Labelled photos from "dataset-glomeruli", an image-classification folder in fauzanaqil/combination-deep-transfer-learning. The possible labels are: focal, normal, sclerosed.

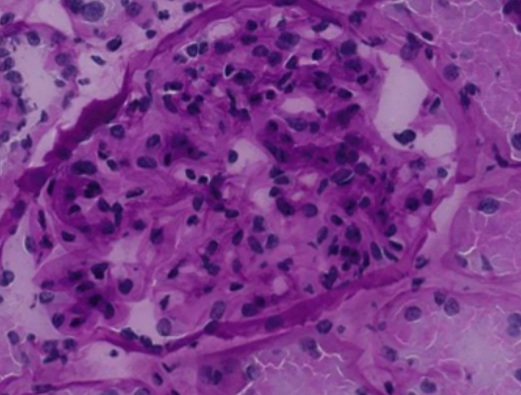
Label: normal

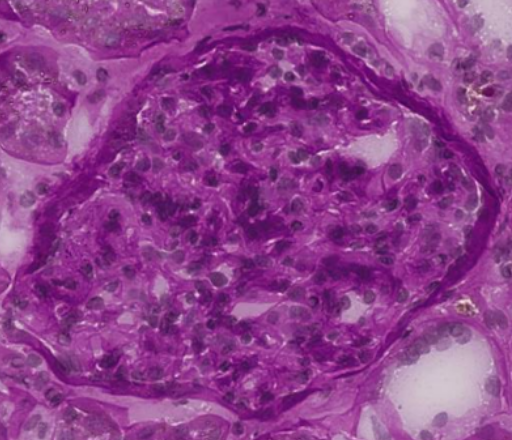
Label: focal

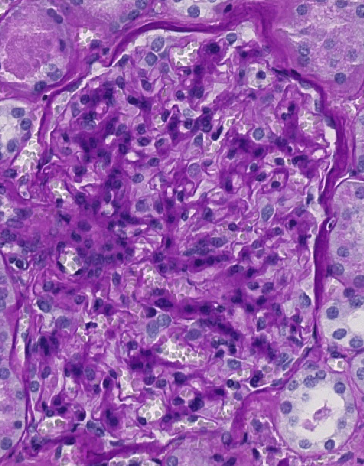
Label: sclerosed

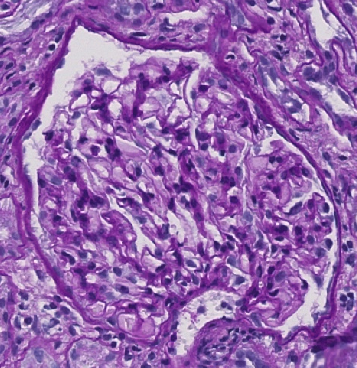
Label: normal

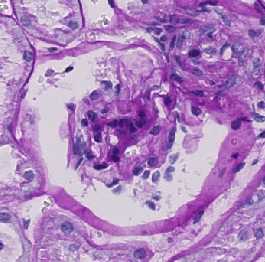
Label: sclerosed

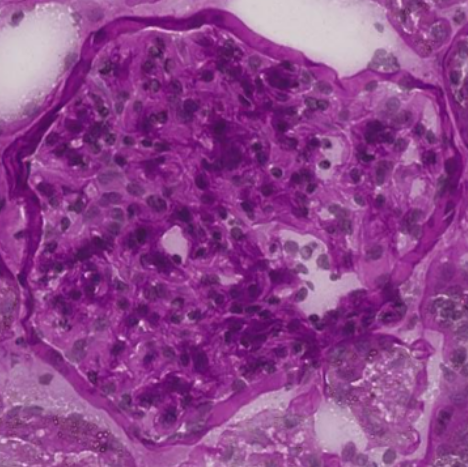
Label: focal
